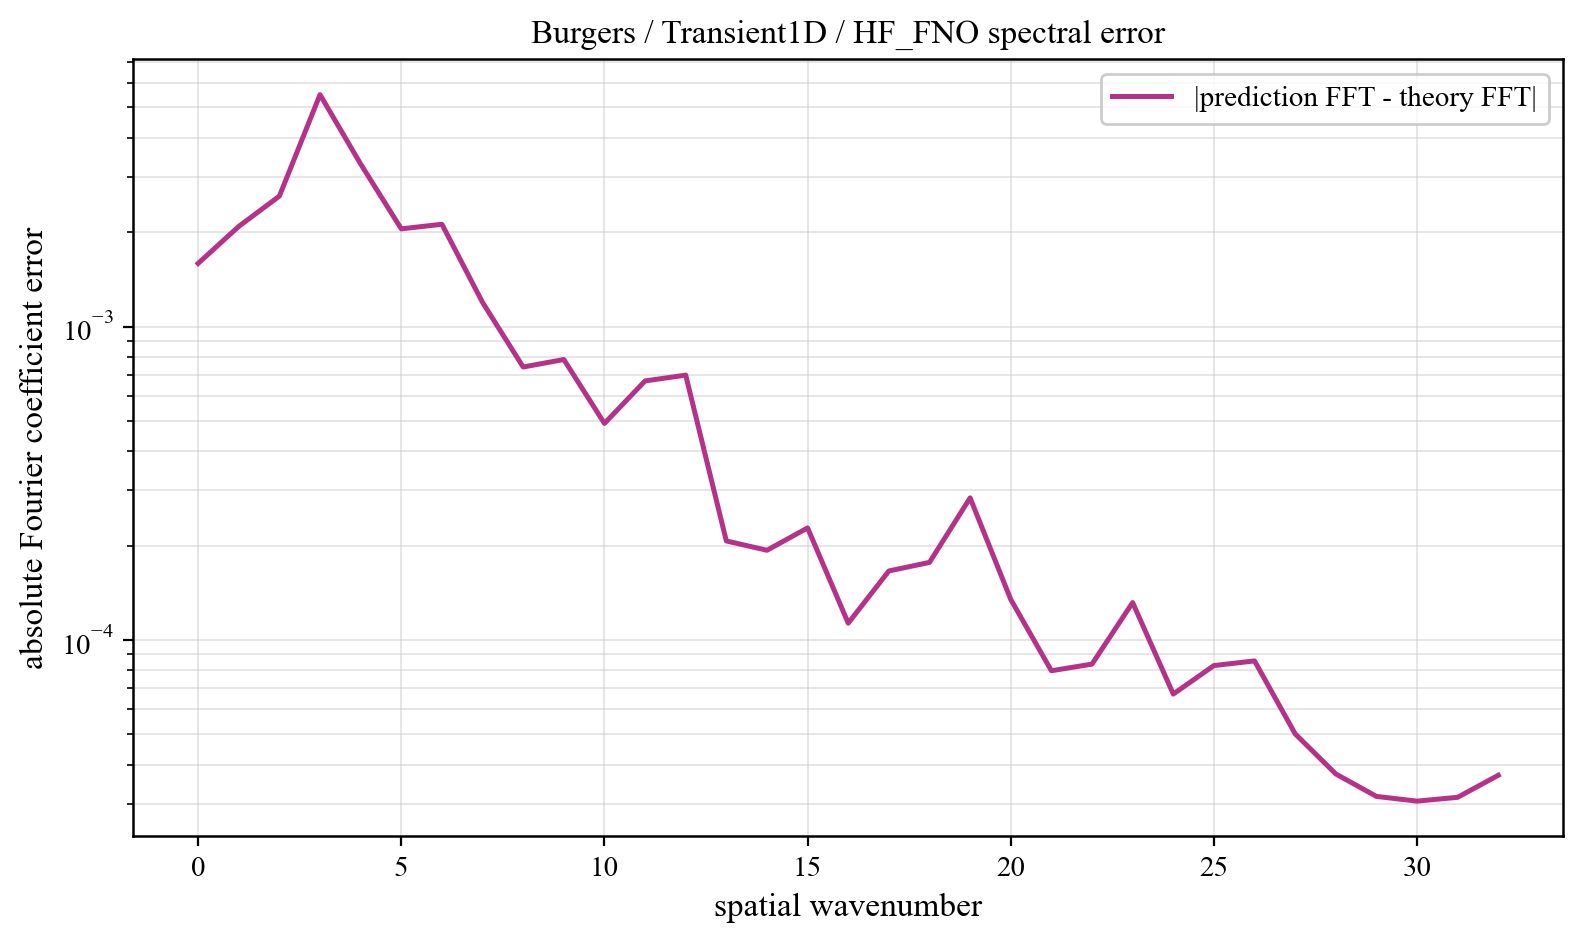

Source data for this figure (header and first rows):
component, prediction_magnitude, theory_magnitude, absolute_coefficient_error
0, 0.05056, 0.04951, 0.00159
1, 0.09617, 0.09788, 0.002087
2, 0.1397, 0.1414, 0.002607
3, 0.1221, 0.1272, 0.005495
4, 0.03615, 0.03308, 0.0033
5, 0.01606, 0.01678, 0.00205
6, 0.008534, 0.01042, 0.00212
7, 0.00773, 0.007168, 0.001194
8, 0.004921, 0.005252, 0.0007426
9, 0.003364, 0.004016, 0.0007848
10, 0.003304, 0.003167, 0.0004907
11, 0.002959, 0.002557, 0.0006704
12, 0.002755, 0.002102, 0.0006996
13, 0.001838, 0.001754, 0.0002069
14, 0.001468, 0.00148, 0.0001932
15, 0.001454, 0.00126, 0.0002277
16, 0.001108, 0.00108, 0.0001131
17, 0.001085, 0.0009315, 0.0001659
18, 0.0008909, 0.0008065, 0.0001767
19, 0.0007971, 0.0006999, 0.0002839
20, 0.0007303, 0.0006081, 0.0001346
21, 0.0005653, 0.000528, 7.971162879083588e-05
22, 0.0005327, 0.0004574, 8.36952914522094e-05
23, 0.0004893, 0.0003944, 0.0001315
24, 0.0003474, 0.0003377, 6.716335362220942e-05
25, 0.0002709, 0.000286, 8.279962223479455e-05
26, 0.0002791, 0.0002384, 8.568776594745009e-05
27, 0.0002364, 0.0001941, 5.014032426307778e-05
28, 0.0001497, 0.0001524, 3.7340229749065304e-05
29, 0.0001236, 0.0001127, 3.1656275890759724e-05
30, 8.800151412394299e-05, 7.433558678028744e-05, 3.058089151698968e-05
31, 5.1665919984523154e-05, 3.693991721376316e-05, 3.1453186436849864e-05
32, 3.698862369106034e-05, 9.488303488172298e-10, 3.6988349251031475e-05
